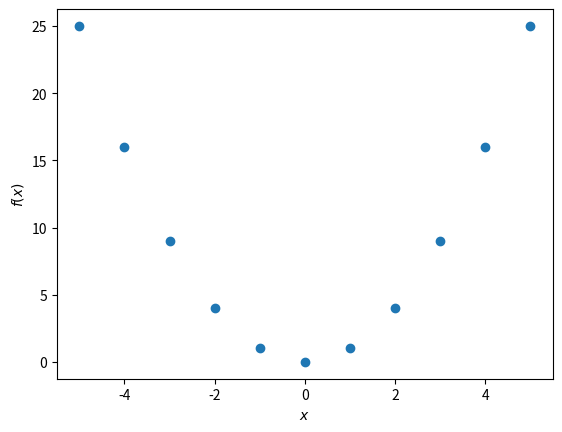
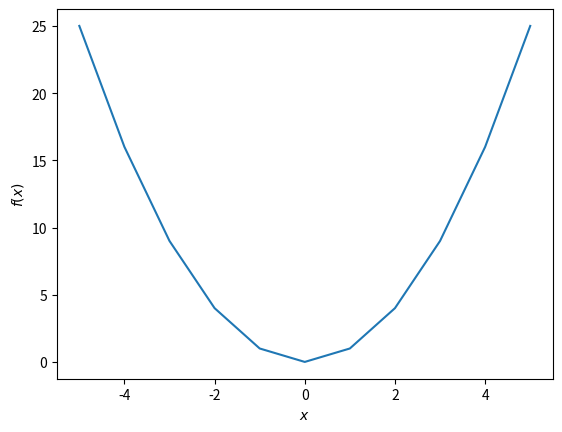
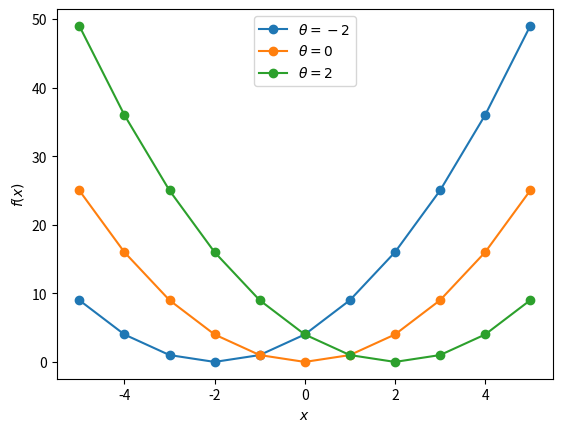
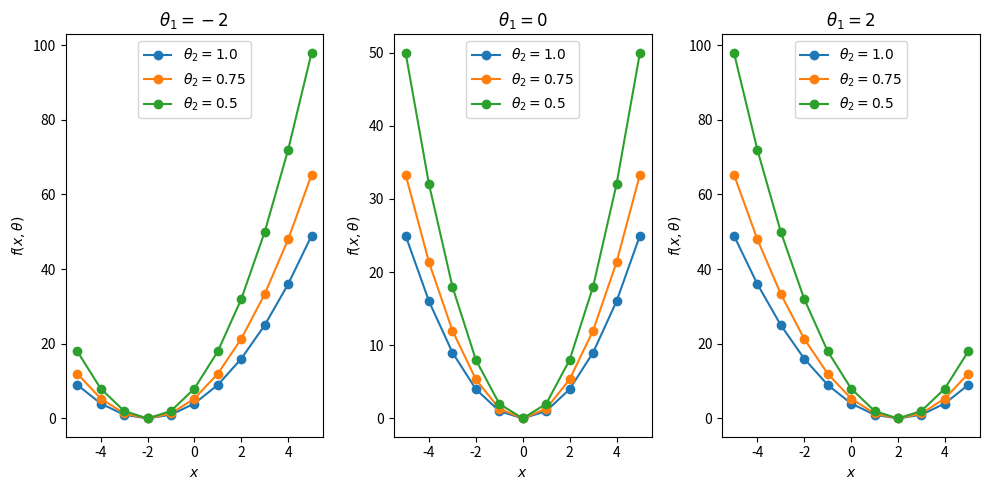

Python code for these plots, in order:
def minha_funcao(x):
  y = 'algum processamento com x'
  return y

def minha_funcao(x):
  y = x**2
  return y

minha_funcao(x=2)

import numpy as np

x_vec = np.array([-3, -2, -1, 0, 1, 2, 3])
minha_funcao(x=x_vec)

x = 1811.0
type(x)

x = 1811
type(x)

## Entrada inteiro
y = minha_funcao(x=2)
type(y)

## Entrada float
y <- minha_funcao(x=2.0)
type(y)

x_vec = np.array([2,  2.0])
x_vec.dtype

type(x_vec)

import numpy as np
import matplotlib.pyplot as plt

## Criando a função
def minha_funcao(x):
  y = x**2
  return y

## Valores que a função será avaliada
x_vec = np.array([-5, -4, -3, -2, -1, 0, 1, 2, 3, 4, 5])

## Avaliando a função em cada ponto
y = minha_funcao(x=x_vec)

## Gráfico da função
fig, ax = plt.subplots()
ax.plot(x_vec, y, 'o')
ax.set(xlabel='$x$', ylabel='$f(x)$')
plt.show()

fig, ax = plt.subplots()
ax.plot(x_vec, y)
ax.set(xlabel='$x$', ylabel='$f(x)$')
plt.show()

def fx(x, theta):
  out = (x - theta)**2
  return out

x = np.array([-5, -4, -3, -2, -1, 0, 1, 2, 3, 4, 5])
theta = np.array([-2, 0, 2])

# Gráficos
fig, ax = plt.subplots()

for i in range(3):
  
  # Avaliando a função
  y = fx(x=x, theta=theta[i])
  
  ax.plot(x, y, 'o-', label=f'$\\theta = {theta[i]}$')
  ax.set(xlabel='$x$', ylabel='$f(x)$')

plt.legend()
plt.show()

def fx(x, theta):
  out = ((x - theta[0])**2)/theta[1]
  return out

# Definindo os vetores
x = np.array([-5, -4, -3, -2, -1, 0, 1, 2, 3, 4, 5])
theta1 = np.array([-2, 0, 2])
theta2 = np.array([1, 0.75, 0.5])

# Gráficos
fig, axs = plt.subplots(1,3, figsize=(10, 5))

for col, t1 in enumerate(theta1):

  for t2 in theta2:
    y = fx(x=x, theta=[t1, t2])
    axs[col].plot(x, y, 'o-', label=f'$\\theta_2 = {t2}$')
    axs[col].set(xlabel = '$x$', ylabel='$f(x, \\theta)$', title=f'$\\theta_1 = {t1}$')
    axs[col].legend(loc='upper center')
    
fig.tight_layout()
plt.show()

def fx1x2(x):
  y = np.sqrt(25 - x[0]**2 - x[1]**2)
  return y

entrada1 = np.array([0, 0])
entrada2 = np.array([3, 0])
fx1x2(x=entrada1)
fx1x2(x=entrada2)

x = np.array([entrada1, entrada2])
fx1x2(x=x)